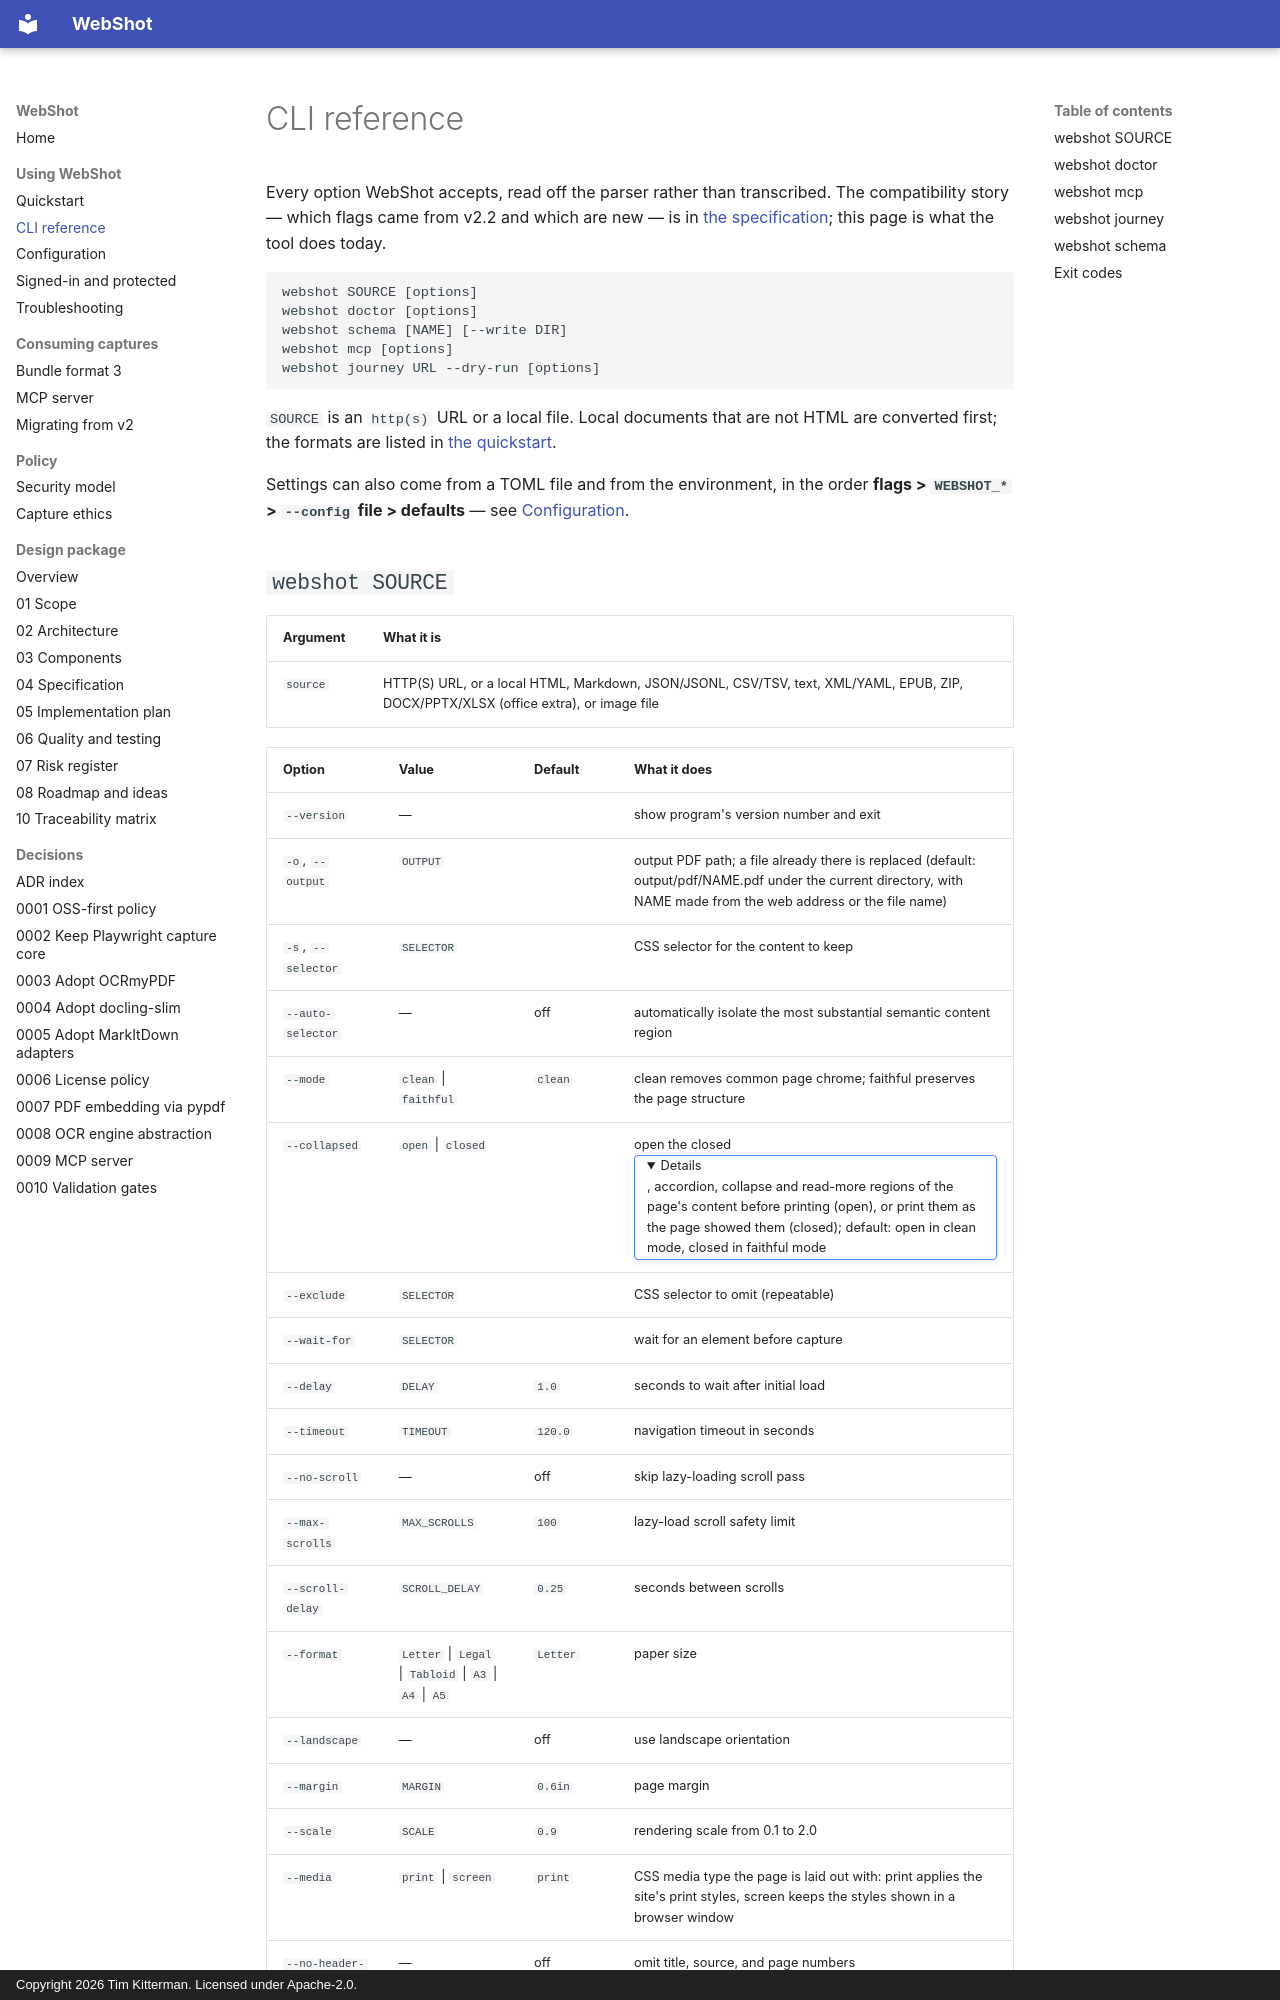

repository: kitterman-t/webshot-ai · page: guide/cli/index.html · generator: mkdocs · copyright: Copyright 2026 Tim Kitterman. Licensed under Apache-2.0.

<!--
  GENERATED FILE — do not edit.
  Source: tools/docs/cli_reference.py, run against the argparse parsers in
  src/webshot/. Regenerate with `python tools/docs/cli_reference.py --write`;
  tests/test_docs.py fails if this file and the parsers have drifted.
-->

# CLI reference

Every option WebShot accepts, read off the parser rather than transcribed.
The compatibility story — which flags came from v2.2 and which are new — is in
[the specification](../04-spec.md#11-cli); this page is what the tool does
today.

```
webshot SOURCE [options]
webshot doctor [options]
webshot schema [NAME] [--write DIR]
webshot mcp [options]
webshot journey URL --dry-run [options]
```

`SOURCE` is an `http(s)` URL or a local file. Local documents that are not HTML
are converted first; the formats are listed in
[the quickstart](quickstart.md#local-documents).

Settings can also come from a TOML file and from the environment, in the order
**flags > `WEBSHOT_*` > `--config` file > defaults** — see
[Configuration](configuration.md).
